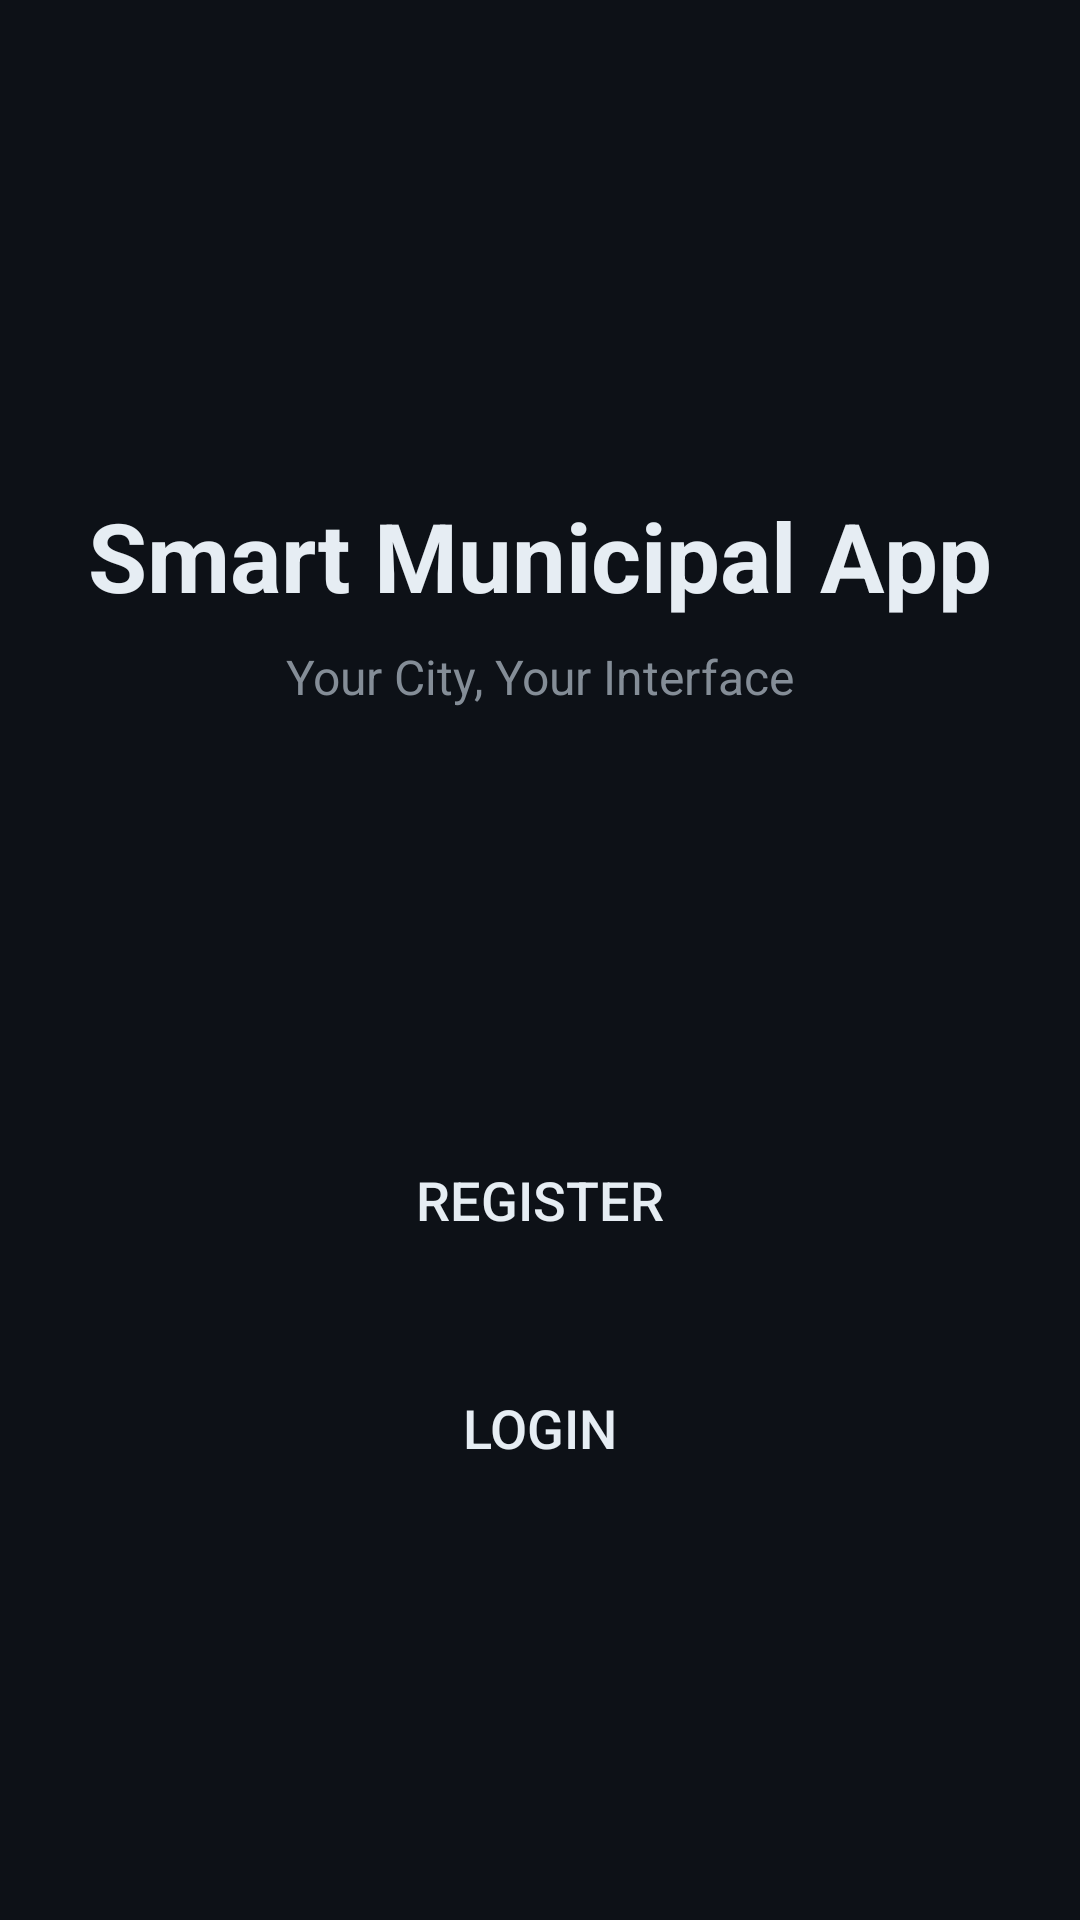

This screen was rendered from an Android layout file. Write that file and the resources it references.
<!-- AndroidManifest.xml: application theme Theme.SmartMunicipalApp -->
<!-- res/layout/activity_main.xml -->
<?xml version="1.0" encoding="utf-8"?>
<androidx.constraintlayout.widget.ConstraintLayout xmlns:android="http://schemas.android.com/apk/res/android"
    xmlns:app="http://schemas.android.com/apk/res-auto"
    xmlns:tools="http://schemas.android.com/tools"
    android:layout_width="match_parent"
    android:layout_height="match_parent"
    android:background="@color/bg_primary"
    tools:context=".MainActivity">

    <TextView
        android:id="@+id/tvAppTitle"
        android:layout_width="wrap_content"
        android:layout_height="wrap_content"
        android:text="@string/app_name"
        android:textColor="@color/text_primary"
        android:textSize="32sp"
        android:textStyle="bold"
        app:layout_constraintBottom_toTopOf="@+id/linearLayout"
        app:layout_constraintEnd_toEndOf="parent"
        app:layout_constraintStart_toStartOf="parent"
        app:layout_constraintTop_toTopOf="parent"
        app:layout_constraintVertical_chainStyle="packed" />

    <TextView
        android:id="@+id/tvAppSubtitle"
        android:layout_width="wrap_content"
        android:layout_height="wrap_content"
        android:layout_marginTop="8dp"
        android:text="Your City, Your Interface"
        android:textColor="@color/text_secondary"
        android:textSize="16sp"
        app:layout_constraintEnd_toEndOf="parent"
        app:layout_constraintStart_toStartOf="parent"
        app:layout_constraintTop_toBottomOf="@+id/tvAppTitle" />

    <LinearLayout
        android:id="@+id/linearLayout"
        android:layout_width="0dp"
        android:layout_height="wrap_content"
        android:layout_marginStart="32dp"
        android:layout_marginEnd="32dp"
        android:orientation="vertical"
        app:layout_constraintBottom_toBottomOf="parent"
        app:layout_constraintEnd_toEndOf="parent"
        app:layout_constraintStart_toStartOf="parent"
        app:layout_constraintTop_toBottomOf="@+id/tvAppSubtitle">

        <Button
            android:id="@+id/btnRegister"
            android:layout_width="match_parent"
            android:layout_height="60dp"
            android:layout_marginBottom="16dp"
            android:background="@drawable/round_button"
            android:text="@string/register_btn"
            android:textColor="@color/text_primary"
            android:textSize="18sp"
            app:backgroundTint="@null" />

        <Button
            android:id="@+id/btnLogin"
            android:layout_width="match_parent"
            android:layout_height="60dp"
            android:background="@drawable/round_button"
            android:text="@string/login_btn"
            android:textColor="@color/text_primary"
            android:textSize="18sp"
            app:backgroundTint="@color/bg_secondary" />

    </LinearLayout>
</androidx.constraintlayout.widget.ConstraintLayout>
<!-- resources referenced by this layout -->
<resources>
  <color name="bg_primary">#0D1117</color>
  <color name="bg_secondary">#161B22</color>
  <color name="text_primary">#E6EDF3</color>
  <color name="text_secondary">#848D97</color>
  <string name="app_name">Smart Municipal App</string>
  <string name="login_btn">Login</string>
  <string name="register_btn">Register</string>
  <style name="Theme.SmartMunicipalApp" parent="Theme.MaterialComponents.DayNight.NoActionBar">
          
          <item name="colorPrimary">@color/primary_color</item>
          <item name="colorPrimaryVariant">@color/primary_variant</item>
          <item name="colorOnPrimary">@color/text_primary</item>
          
          
          <item name="android:windowBackground">@color/bg_primary</item>
          <item name="colorSurface">@color/bg_secondary</item>
          
          
          <item name="android:textColor">@color/text_primary</item>
          <item name="android:textColorHint">@color/text_secondary</item>
          
          
          <item name="colorError">@color/error_color</item>
      </style>
  <color name="primary_color">#2F81F7</color>
  <color name="primary_variant">#1F6FEB</color>
  <color name="error_color">#F85149</color>
</resources>
